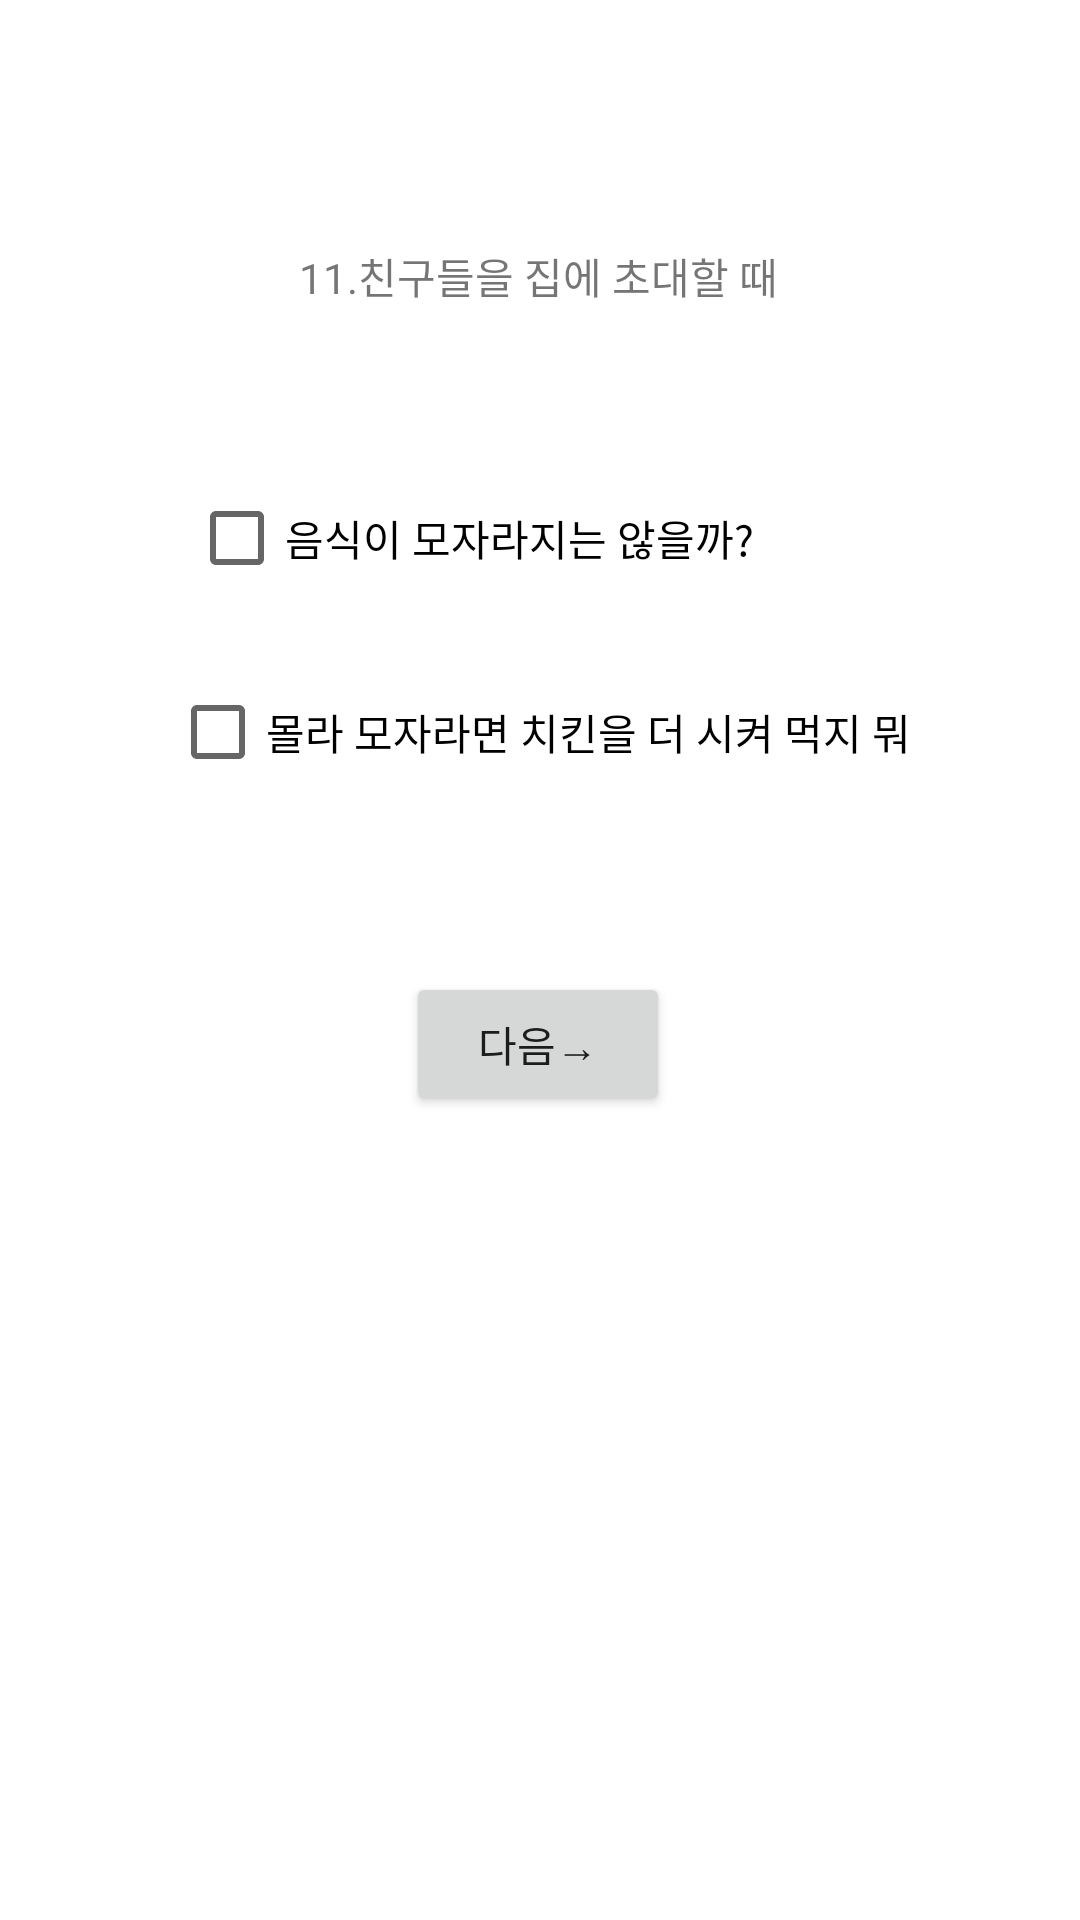

Write the Android layout XML for this screen, with the resource values it uses.
<!-- AndroidManifest.xml: application theme Theme.MBTI_select -->
<!-- res/layout/activity_jp2.xml -->
<?xml version="1.0" encoding="utf-8"?>
<androidx.constraintlayout.widget.ConstraintLayout xmlns:android="http://schemas.android.com/apk/res/android"
    xmlns:app="http://schemas.android.com/apk/res-auto"
    xmlns:tools="http://schemas.android.com/tools"
    android:layout_width="match_parent"
    android:layout_height="match_parent"
    tools:context=".Jp_2Activity">

    <TextView
        android:id="@+id/textView"
        android:layout_width="wrap_content"
        android:layout_height="wrap_content"
        android:text="11.친구들을 집에 초대할 때"
        app:layout_constraintBottom_toBottomOf="parent"
        app:layout_constraintHorizontal_bias="0.498"
        app:layout_constraintLeft_toLeftOf="parent"
        app:layout_constraintRight_toRightOf="parent"
        app:layout_constraintTop_toTopOf="parent"
        app:layout_constraintVertical_bias="0.132" />

    <Button
        android:id="@+id/button11"
        android:layout_width="wrap_content"
        android:layout_height="wrap_content"
        android:layout_marginBottom="268dp"
        android:text="다음→"
        app:layout_constraintBottom_toBottomOf="parent"
        app:layout_constraintEnd_toEndOf="parent"
        app:layout_constraintHorizontal_bias="0.498"
        app:layout_constraintStart_toStartOf="parent"
        tools:ignore="MissingConstraints" />

    <CheckBox
        android:id="@+id/Jp2_1"
        android:layout_width="wrap_content"
        android:layout_height="wrap_content"
        android:layout_marginTop="48dp"
        android:text="음식이 모자라지는 않을까? "

        app:layout_constraintBottom_toTopOf="@+id/Jp2_2"
        app:layout_constraintEnd_toEndOf="parent"
        app:layout_constraintHorizontal_bias="0.374"
        app:layout_constraintStart_toStartOf="parent"
        app:layout_constraintTop_toBottomOf="@+id/textView"
        app:layout_constraintVertical_bias="0.23" />

    <CheckBox
        android:id="@+id/Jp2_2"
        android:layout_width="wrap_content"
        android:layout_height="wrap_content"
        android:layout_marginBottom="56dp"
        android:text="몰라 모자라면 치킨을 더 시켜 먹지 뭐"
        app:layout_constraintBottom_toTopOf="@+id/button11"
        app:layout_constraintEnd_toEndOf="parent"
        app:layout_constraintStart_toStartOf="parent" />
</androidx.constraintlayout.widget.ConstraintLayout>
<!-- resources referenced by this layout -->
<resources>
  <style name="Theme.MBTI_select" parent="Theme.MaterialComponents.DayNight.DarkActionBar">
          
          <item name="colorPrimary">@color/purple_500</item>
          <item name="colorPrimaryVariant">@color/purple_700</item>
          <item name="colorOnPrimary">@color/white</item>
          
          <item name="colorSecondary">@color/teal_200</item>
          <item name="colorSecondaryVariant">@color/teal_700</item>
          <item name="colorOnSecondary">@color/black</item>
          
          <item name="android:statusBarColor">?attr/colorPrimaryVariant</item>
          
      </style>
  <!-- not gathered from this repository: default colours our renderer supplied (Android Studio template values) -->
  <color name="purple_500">#FF6200EE</color>
  <color name="purple_700">#FF3700B3</color>
  <color name="teal_200">#FF03DAC5</color>
  <color name="teal_700">#FF018786</color>
  <color name="black">#FF000000</color>
  <color name="white">#FFFFFFFF</color>
</resources>
